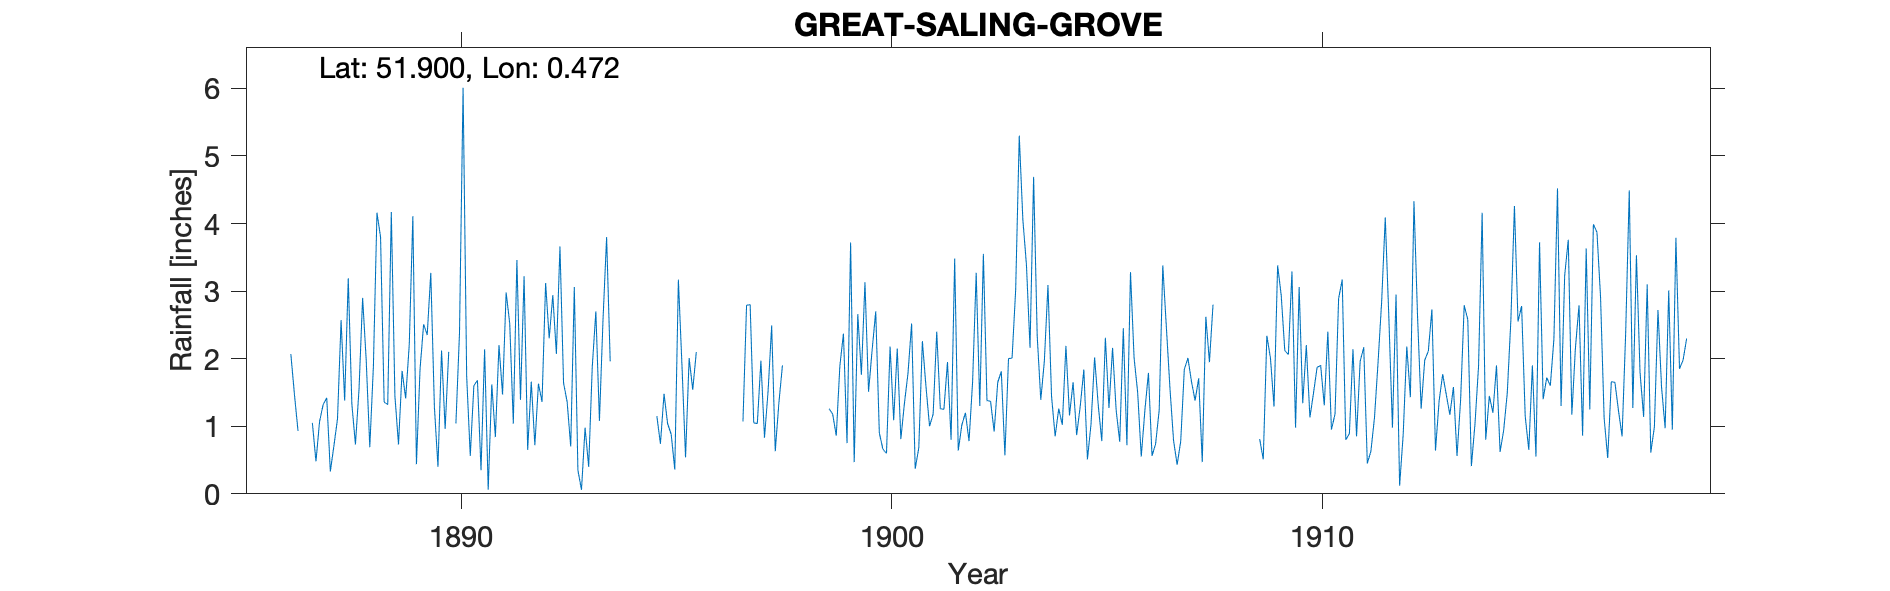

Source data for this figure (header and first rows):
GREAT-SALING-GROVE, , , , , , , , , , , , , , , , , , , , , , , 
Grid ref, TL702253, Long, 0.4724, Lat, 51.9, Elevation, 290, ft, , , , , , , , , , , , , , , 
Station no, RR4291, , , , , , , , , , , , , , , , , , , , , , 
, 1880, 1881, 1882, 1883, 1884, 1885, 1886, 1887, 1888, 1889, 1890, 1891, 1892, 1893, 1894, 1895, 1896, 1897, 1898, 1899, 1900, 1901, 1902
January, , , , , , , 2.5, 1.05, 0.73, 0.73, 2.12, 2.14, 0.65, 0.7, , 1.15, , 1.07, , 1.26, 2.13, 0.37, 0.64
February, , , , , , , -999, 0.48, 1.55, 1.82, 0.96, 0.06, 1.66, 3.06, , 0.74, , 2.79, , 1.18, 2.7, 0.68, 1.02
March, , , , , , , -999, 1.07, 2.9, 1.41, 2.1, 1.62, 0.72, 0.35, , 1.48, , 2.8, , 0.86, 0.9, 2.26, 1.2
April, , , , , , , 1.62, 1.32, 1.98, 2.21, , 0.84, 1.63, 0.06, , 1.04, , 1.05, , 1.89, 0.66, 1.59, 0.78
May, , , , , , , -999, 1.42, 0.69, 4.11, 1.04, 2.2, 1.36, 0.98, , 0.88, , 1.04, , 2.37, 0.6, 1, 1.66
June, , , , , , , -999, 0.33, 1.88, 0.44, 2.38, 1.47, 3.12, 0.4, , 0.36, , 1.97, , 0.75, 2.18, 1.18, 3.27
July, , , , , , , 2.07, 0.71, 4.16, 1.84, 6.01, 2.98, 2.3, 1.88, , 3.17, , 0.83, , 3.72, 1.09, 2.4, 1.3
August, , , , , , , 1.47, 1.11, 3.8, 2.51, 1.74, 2.52, 2.94, 2.7, , 1.9, , 1.52, , 0.47, 2.15, 1.26, 3.55
September, , , , , , , 0.93, 2.57, 1.36, 2.35, 0.56, 1.04, 2.07, 1.08, , 0.54, , 2.49, , 2.66, 0.81, 1.25, 1.38
October, , , , , , , , 1.38, 1.32, 3.27, 1.6, 3.46, 3.66, 2.58, , 2.01, , 0.63, , 1.76, 1.34, 1.95, 1.37
November, , , , , , , 3.32, 3.19, 4.17, 1.29, 1.68, 1.39, 1.64, 3.8, , 1.54, , 1.34, , 3.13, 1.79, 0.8, 0.92
December, , , , , , , , 1.33, 1.45, 0.4, 0.35, 3.22, 1.36, 1.96, , 2.1, , 1.9, , 1.51, 2.52, 3.48, 1.65
Total, , , , , , , , 15.96, 25.99, 22.38, , 22.94, 23.11, 19.55, , 16.91, , 19.43, , 21.56, 18.87, 18.22, 18.74
1886 Feb Mar -999 (2.17), , , , , , , , , , , , , , , , , , , , , , , 
1886 May Jun -999 (2.4), , , , , , , , , , , , , , , , , , , , , , , 
1886 Oct Dec - values removed as stated …, , , , , , , , , , , , , , , , , , , , , , , 
1886 not totalled on TYR because of ques…, , , , , , , , , , , , , , , , , , , , , , , 
1890 queried as unreliable, , , , , , , , , , , , , , , , , , , , , , , 
